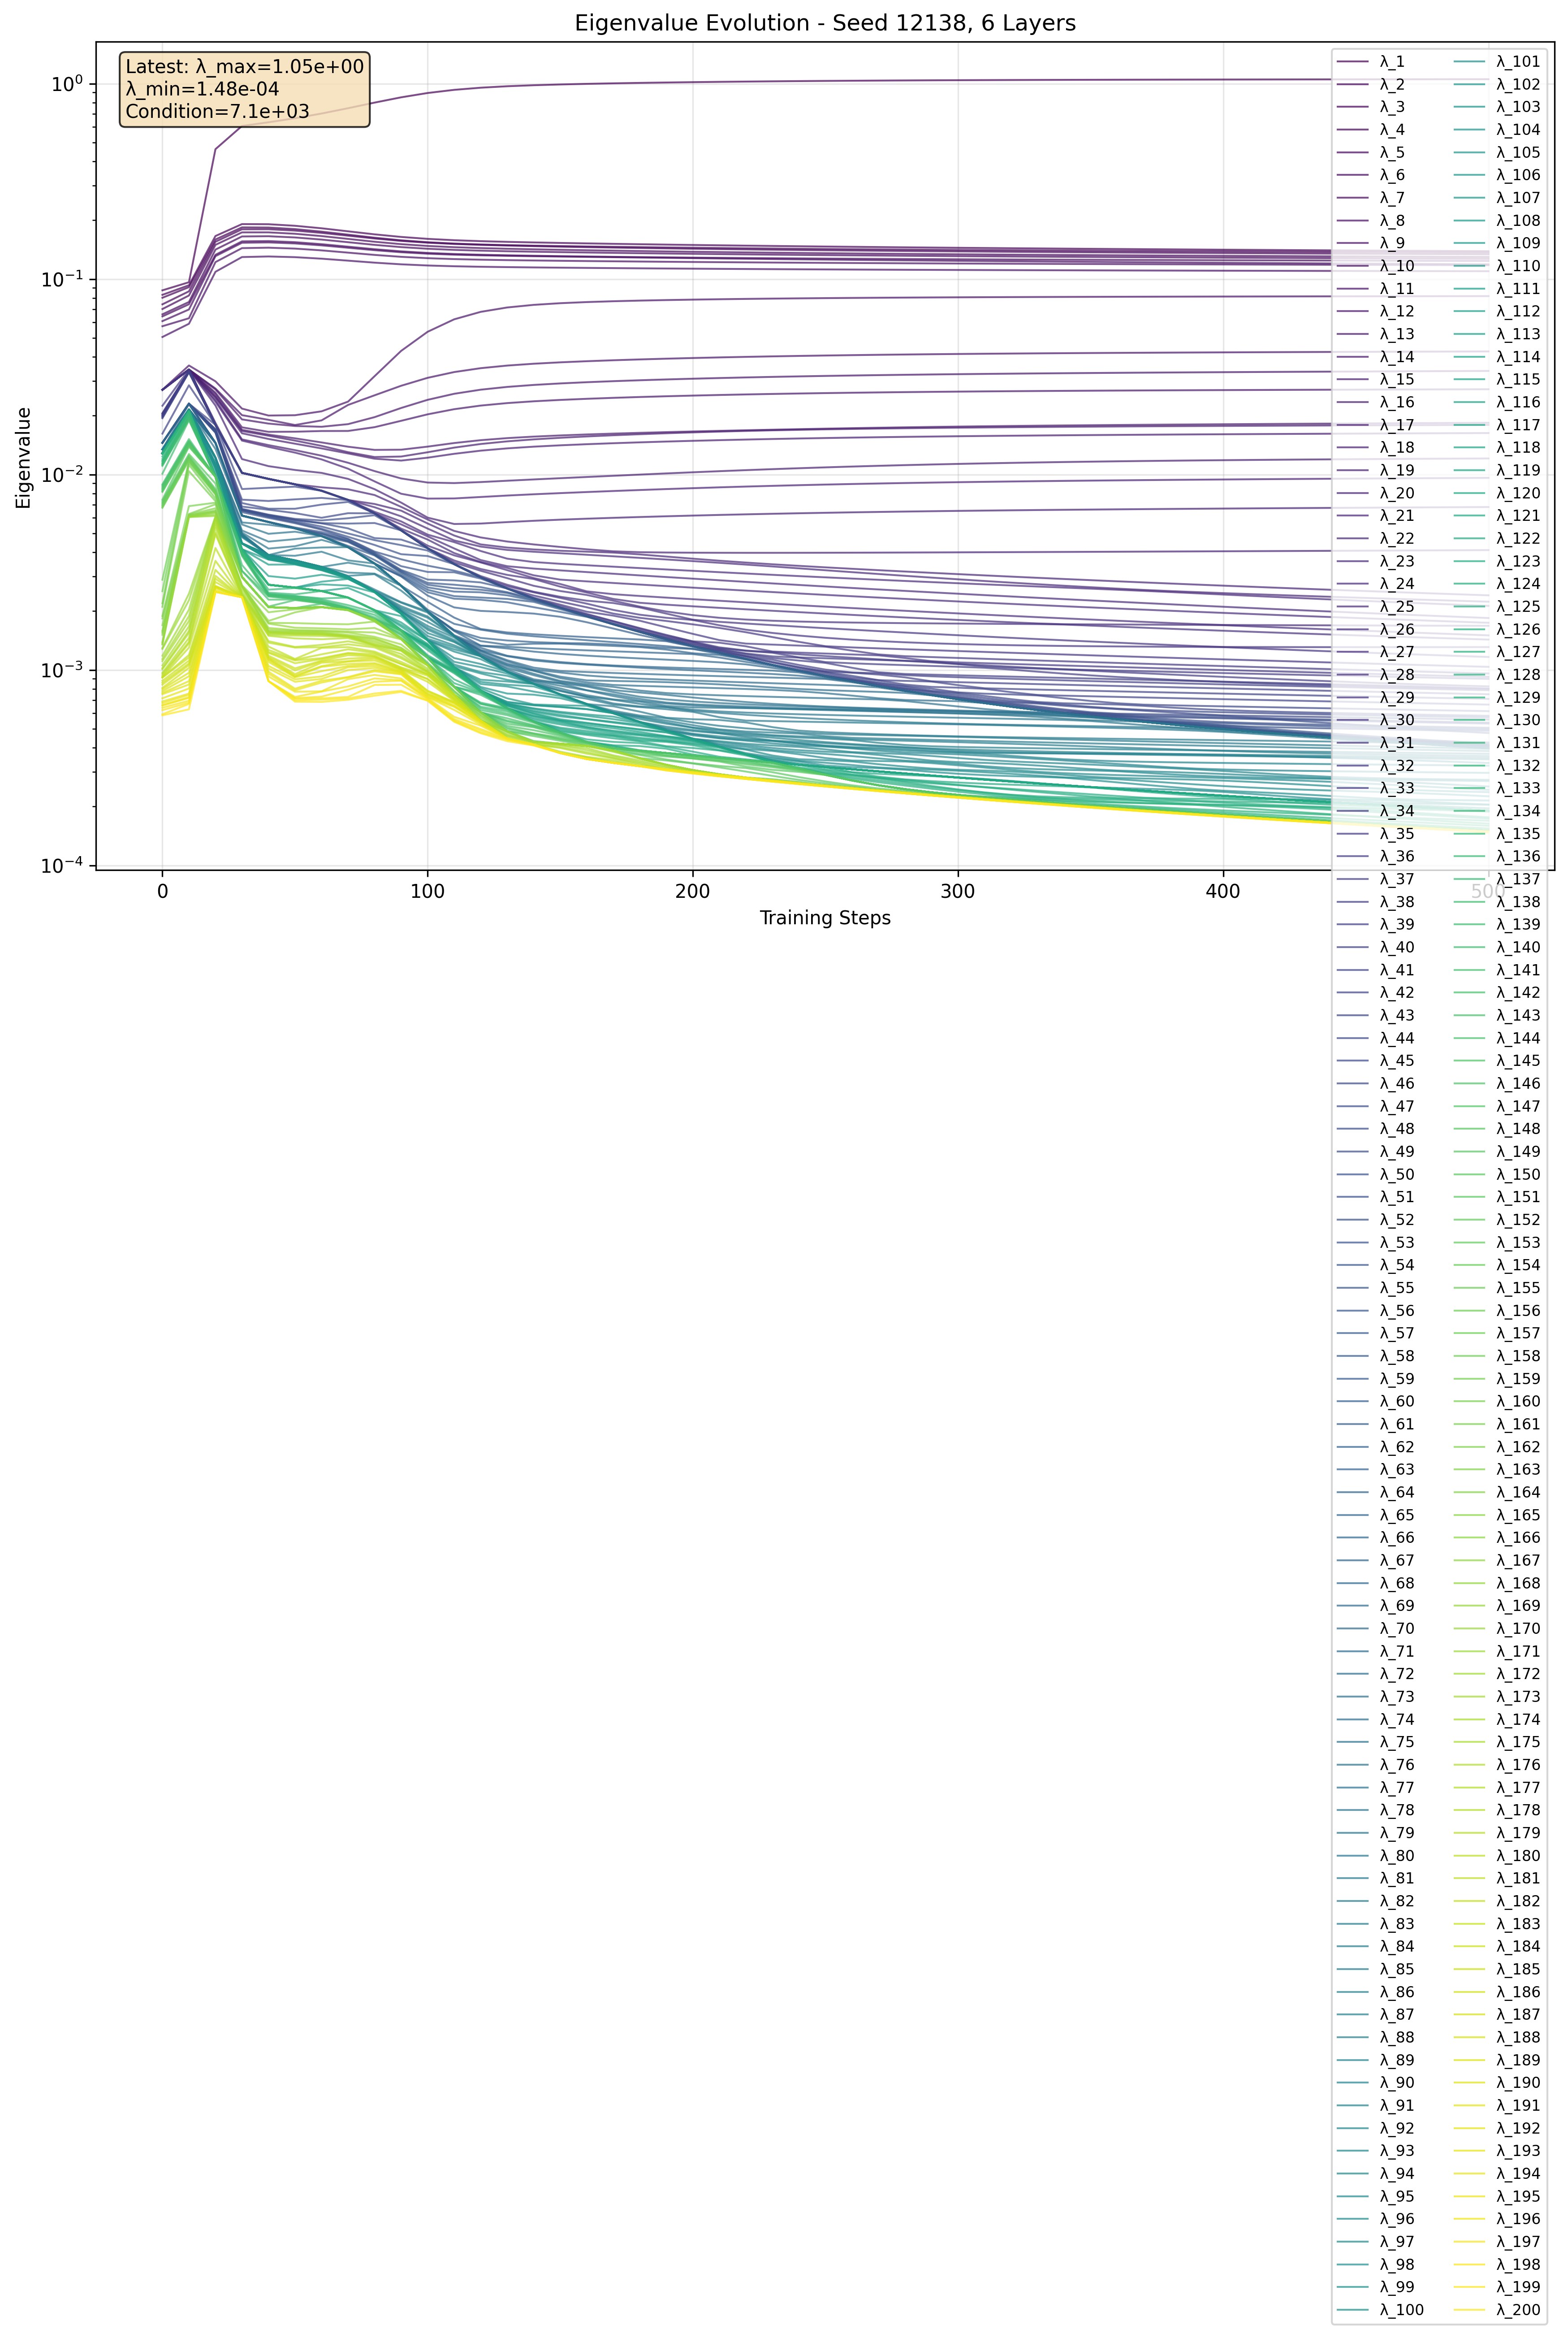

The data file committed next to this chart (first rows):
step, eigenvalue_index, eigenvalue, log_eigenvalue
0, 1, 0.08755, -1.058
0, 2, 0.08302, -1.081
0, 3, 0.08022, -1.096
0, 4, 0.07424, -1.129
0, 5, 0.07024, -1.153
0, 6, 0.06599, -1.181
0, 7, 0.0644, -1.191
0, 8, 0.0609, -1.215
0, 9, 0.05735, -1.241
0, 10, 0.05052, -1.297
0, 11, 0.02712, -1.567
0, 12, 0.02712, -1.567
0, 13, 0.02712, -1.567
0, 14, 0.02712, -1.567
0, 15, 0.02712, -1.567
0, 16, 0.02712, -1.567
0, 17, 0.02712, -1.567
0, 18, 0.02712, -1.567
0, 19, 0.02712, -1.567
0, 20, 0.02712, -1.567
0, 21, 0.02712, -1.567
0, 22, 0.02712, -1.567
0, 23, 0.02712, -1.567
0, 24, 0.02712, -1.567
0, 25, 0.02712, -1.567
0, 26, 0.02712, -1.567
0, 27, 0.02712, -1.567
0, 28, 0.02712, -1.567
0, 29, 0.02712, -1.567
0, 30, 0.02712, -1.567
0, 31, 0.02712, -1.567
0, 32, 0.02712, -1.567
0, 33, 0.02247, -1.648
0, 34, 0.02061, -1.686
0, 35, 0.02048, -1.689
0, 36, 0.02033, -1.692
0, 37, 0.02012, -1.696
0, 38, 0.01998, -1.699
0, 39, 0.01981, -1.703
0, 40, 0.01958, -1.708
0, 41, 0.01939, -1.712
0, 42, 0.01618, -1.791
0, 43, 0.01452, -1.838
0, 44, 0.01452, -1.838
0, 45, 0.01452, -1.838
0, 46, 0.01452, -1.838
0, 47, 0.01452, -1.838
0, 48, 0.01452, -1.838
0, 49, 0.01452, -1.838
0, 50, 0.01452, -1.838
0, 51, 0.01452, -1.838
0, 52, 0.01452, -1.838
0, 53, 0.01452, -1.838
0, 54, 0.01452, -1.838
0, 55, 0.01452, -1.838
0, 56, 0.01452, -1.838
0, 57, 0.01452, -1.838
0, 58, 0.01452, -1.838
0, 59, 0.01452, -1.838
0, 60, 0.01452, -1.838
... 10,140 more rows
